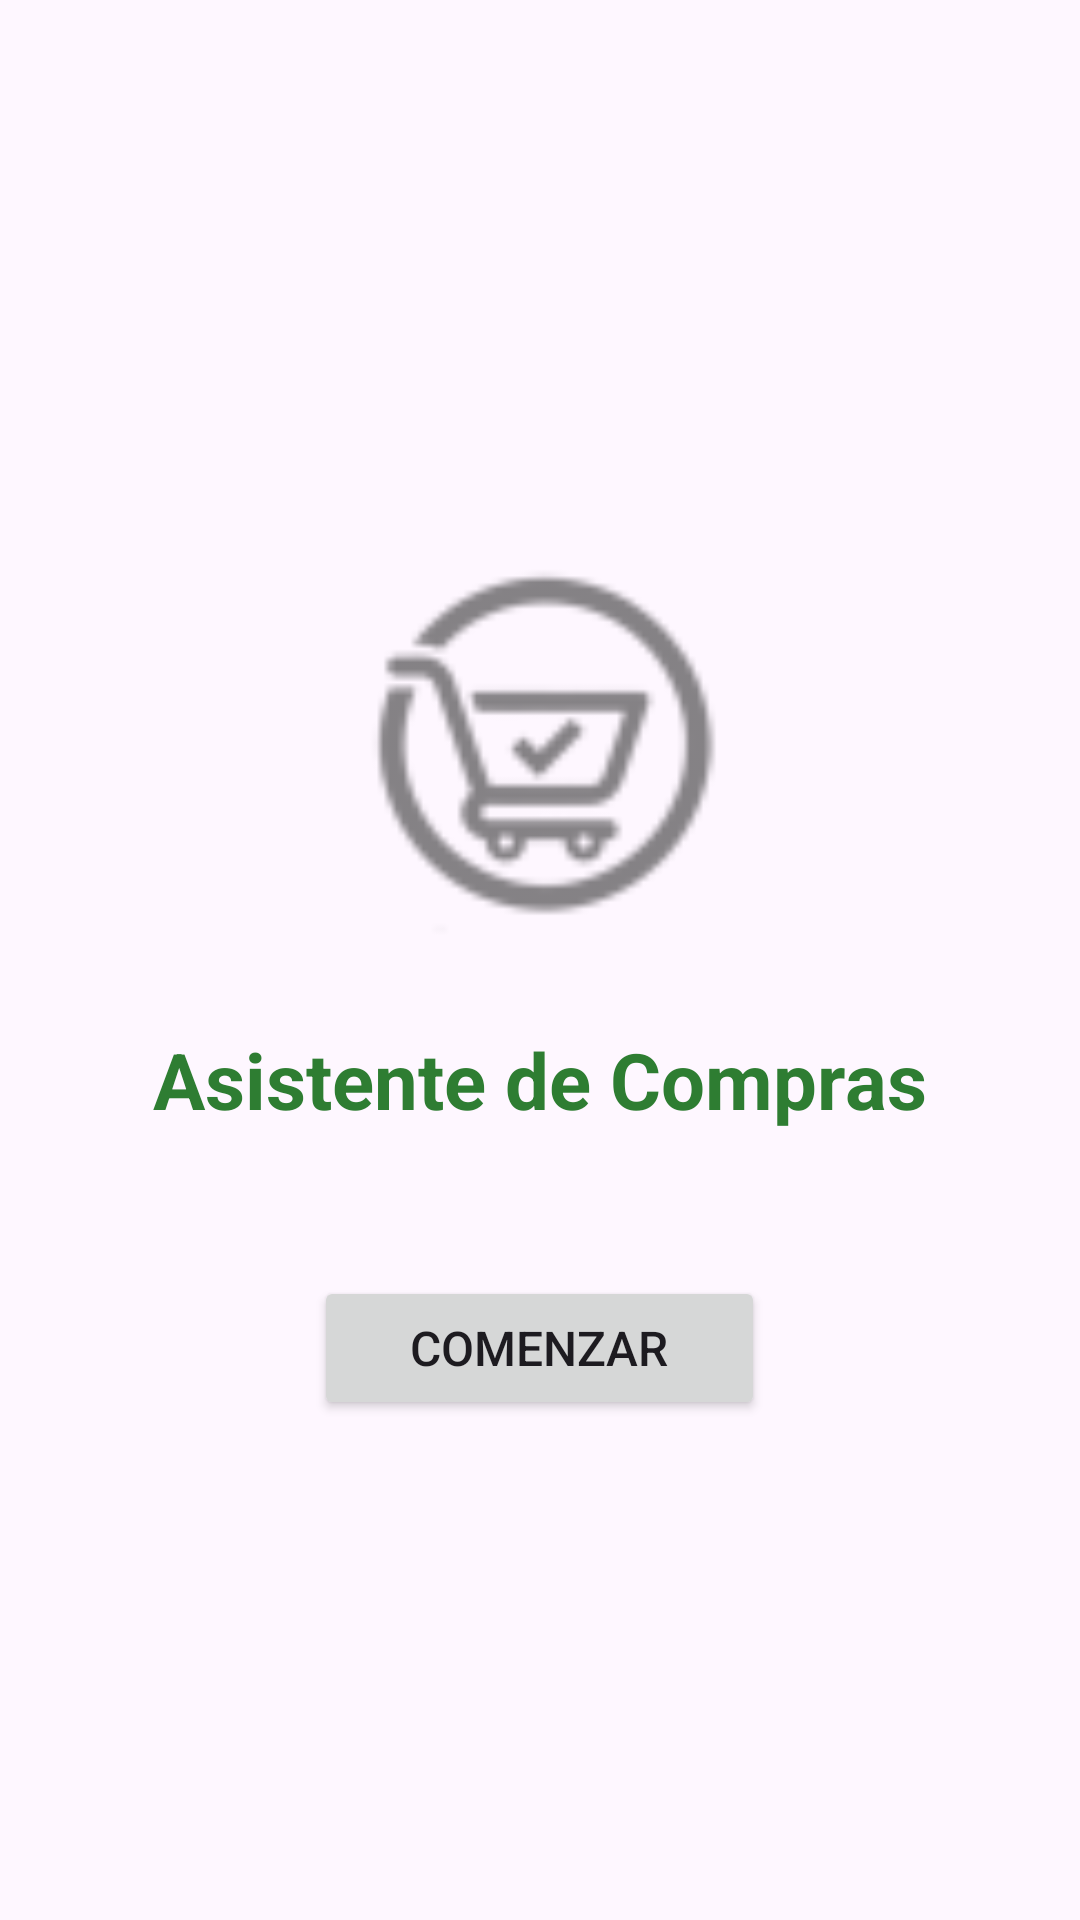

Produce the Android XML layout that renders to this screen, including the resource entries it uses.
<!-- AndroidManifest.xml: application theme Theme.AsistenteCompras -->
<!-- res/layout/activity_welcome.xml -->
<?xml version="1.0" encoding="utf-8"?>
<LinearLayout xmlns:android="http://schemas.android.com/apk/res/android"
    xmlns:app="http://schemas.android.com/apk/res-auto"
    android:layout_width="match_parent"
    android:layout_height="match_parent"
    android:fitsSystemWindows="true"
    android:orientation="vertical"
    android:padding="32dp"
    android:gravity="center">

    <ImageView
        android:layout_width="160dp"
        android:layout_height="160dp"
        android:src="@drawable/logo_app"
        android:contentDescription="Logo de la aplicación"
        android:layout_marginBottom="16dp"/>

    <TextView
        android:layout_width="wrap_content"
        android:layout_height="wrap_content"
        android:text="Asistente de Compras"
        android:textSize="26sp"
        android:textStyle="bold"
        android:textColor="@color/verde_primario"
        android:layout_marginBottom="48dp"/>

    <Button
        android:id="@+id/btnComenzar"
        android:layout_width="wrap_content"
        android:layout_height="wrap_content"
        android:text="Comenzar"
        android:textSize="16sp"
        android:paddingStart="32dp"
        android:paddingEnd="32dp"/>

</LinearLayout>
<!-- resources referenced by this layout -->
<resources>
  <color name="verde_primario">#2E7D32</color>
  <!-- drawable logo_app: png bitmap (drawable-hdpi, 993 bytes) -->
  <style name="Theme.AsistenteCompras" parent="Base.Theme.AsistenteCompras" />
  <style name="Base.Theme.AsistenteCompras" parent="Theme.Material3.DayNight.NoActionBar">
          <item name="colorPrimary">@color/verde_primario</item>
          <item name="colorPrimaryVariant">@color/verde_oscuro</item>
          <item name="colorOnPrimary">@color/blanco</item>
          <item name="colorSecondary">@color/verde_acento</item>
          <item name="colorSecondaryVariant">@color/verde_oscuro</item>
          <item name="colorOnSecondary">@color/blanco</item>
          <item name="android:statusBarColor">@color/verde_oscuro</item>
      </style>
  <color name="verde_oscuro">#1B5E20</color>
  <color name="blanco">#FFFFFF</color>
  <color name="verde_acento">#66BB6A</color>
</resources>
